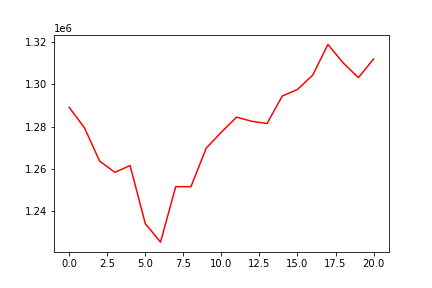

The data file committed next to this chart (first rows):
, 0
0, 1289093
1, 1279437
2, 1263677
3, 1258369
4, 1261573
5, 1234091
6, 1225324
7, 1251585
8, 1251556
9, 1269776
10, 1277381
11, 1284490
12, 1282512
13, 1281455
14, 1294462
15, 1297589
16, 1304349
17, 1318897
18, 1310193
19, 1303179
20, 1312006
